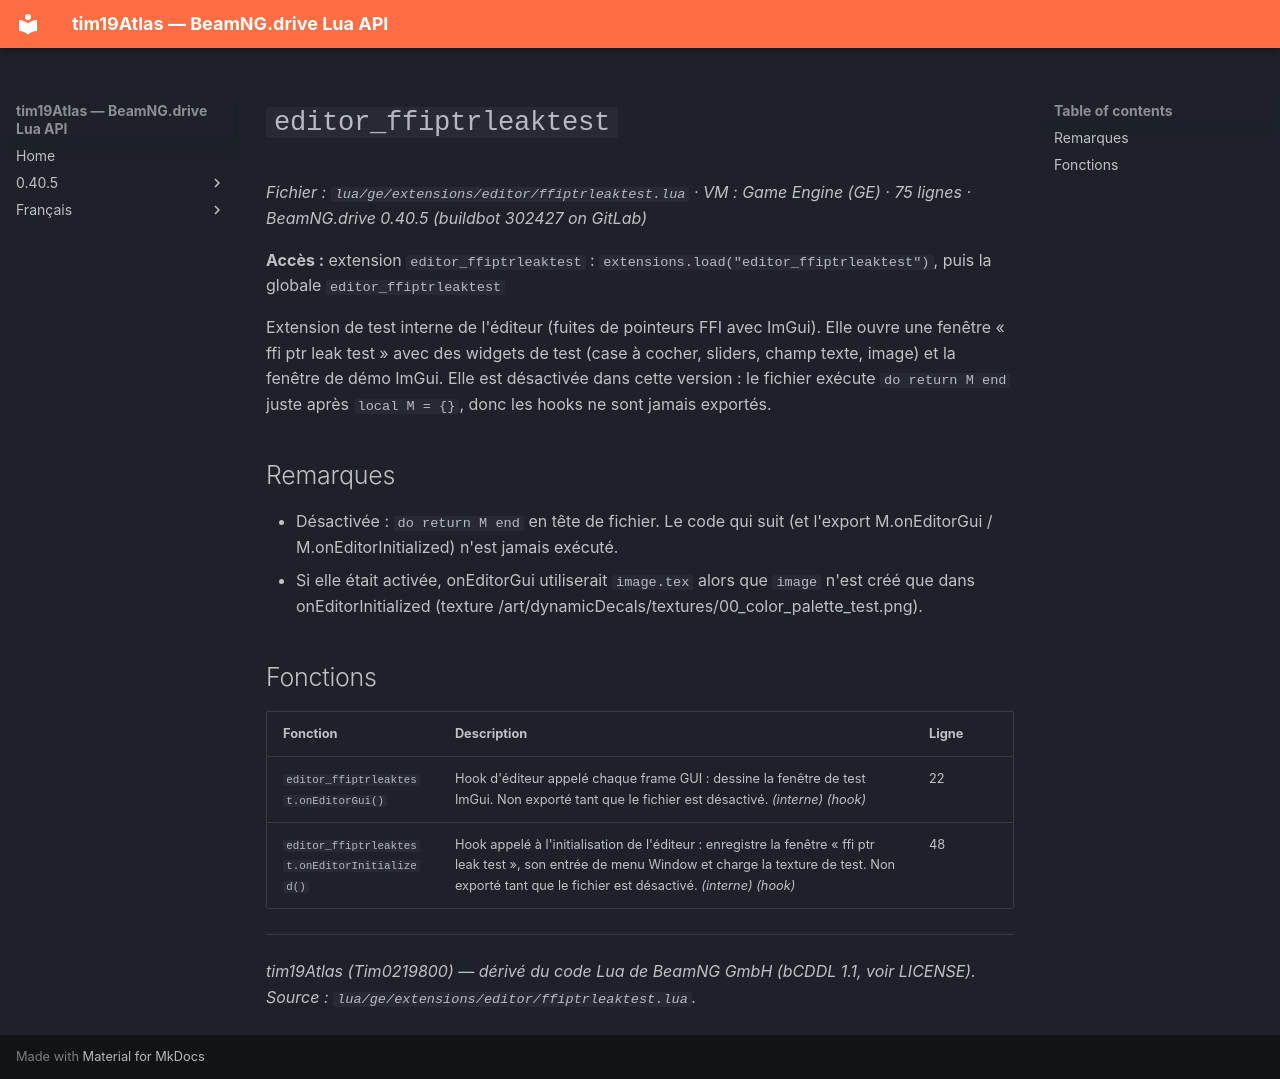

repository: Tim0219800/beamng-lua-atlas · page: fr/0.40.5/ge/extensions/editor/ffiptrleaktest.html · generator: mkdocs

# `editor_ffiptrleaktest`

*Fichier : `lua/ge/extensions/editor/ffiptrleaktest.lua` · VM : Game Engine (GE) · 75 lignes · BeamNG.drive 0.40.5 (buildbot 302427 on GitLab)*

**Accès :** extension `editor_ffiptrleaktest` : `extensions.load("editor_ffiptrleaktest")`, puis la globale `editor_ffiptrleaktest`

Extension de test interne de l'éditeur (fuites de pointeurs FFI avec ImGui). Elle ouvre une fenêtre « ffi ptr leak test » avec des widgets de test (case à cocher, sliders, champ texte, image) et la fenêtre de démo ImGui. Elle est désactivée dans cette version : le fichier exécute `do return M end` juste après `local M = {}`, donc les hooks ne sont jamais exportés.

## Remarques

- Désactivée : `do return M end` en tête de fichier. Le code qui suit (et l'export M.onEditorGui / M.onEditorInitialized) n'est jamais exécuté.
- Si elle était activée, onEditorGui utiliserait `image.tex` alors que `image` n'est créé que dans onEditorInitialized (texture /art/dynamicDecals/textures/00_color_palette_test.png).

## Fonctions

| Fonction | Description | Ligne |
|---|---|---|
| `editor_ffiptrleaktest.onEditorGui()` | Hook d'éditeur appelé chaque frame GUI : dessine la fenêtre de test ImGui. Non exporté tant que le fichier est désactivé. *(interne)* *(hook)* | 22 |
| `editor_ffiptrleaktest.onEditorInitialized()` | Hook appelé à l'initialisation de l'éditeur : enregistre la fenêtre « ffi ptr leak test », son entrée de menu Window et charge la texture de test. Non exporté tant que le fichier est désactivé. *(interne)* *(hook)* | 48 |

---
*tim19Atlas (Tim0219800) — dérivé du code Lua de BeamNG GmbH (bCDDL 1.1, voir LICENSE). Source : `lua/ge/extensions/editor/ffiptrleaktest.lua`.*
